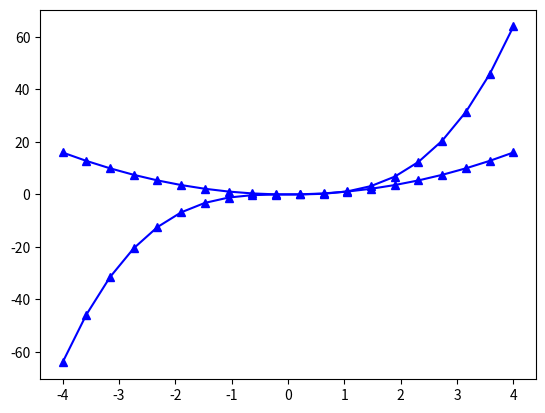

This figure's Python source:
# Matplotlib [Python]
# Ejercicios de práctica

# [redacted]
# Version: 2.0

# IMPORTANTE: NO borrar los comentarios
# que aparecen en verde con el hashtag "#"

# Ejercicios de matplotlib
import numpy as np
import matplotlib.pyplot as plt

if __name__ == '__main__':
    print("Bienvenidos a otra clase de Inove con Python")
    print("Line Plot")

    # NOTA: aproveche los ejemplos "multi_line_plot" de clase

    # Alumno: Se desea graficar varias funciones en un mismmo gráfico (axe)

    # Las funciones que se desean implementar y graficar son:
    # y1 = x**2
    # y2 = x**3

    # Su implementación es la siguiente:
    x = list(np.linspace(-4, 4, 20))


    fig = plt.figure()
    ax = fig.add_subplot()

    y1 = []
    for i in x:
        y1.append(i**2)
     
    y2 = []
    for i in x:
        y2.append(i**3)
    
    ax.plot(x, y1, color='b', marker='^', label='y1=i**2')
    ax.plot(x, y2, color='b', marker='^', label='y1=i**2')

   
    plt.show()
    print("Fin multi line plot")   

    # Realizar un gráfico que representen las dos funciones
    # Para ello se debe llamar dos veces a "plot" con el mismo "ax"
 
    # Se debe colocar en la leyenda la función que representa
    # cada función

    # Cada función dibujarla con un color distinto
    # a su elección

    # Crear acá su gráfico

    print("terminamos")